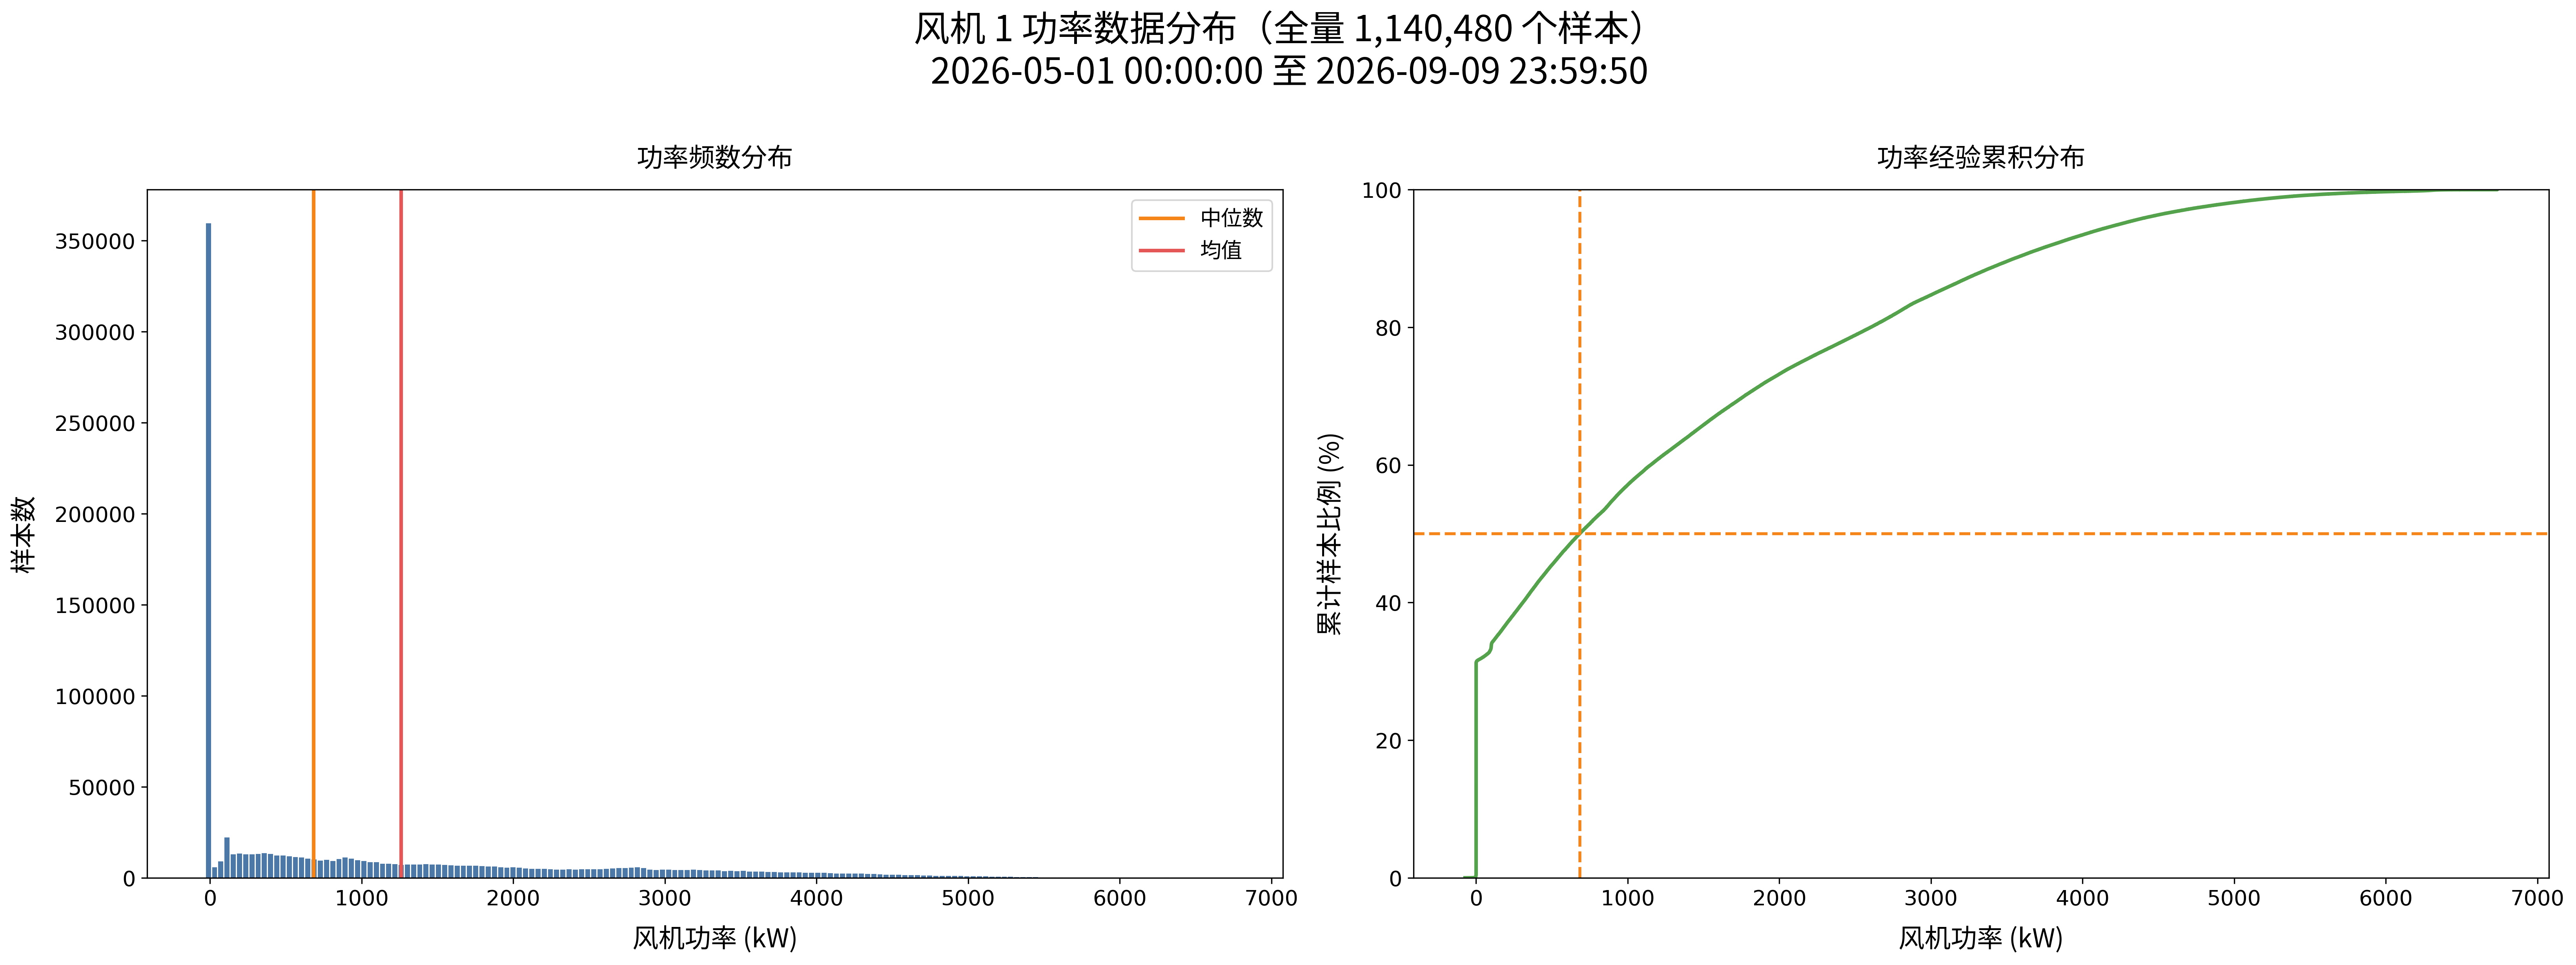

Recreate this plot in Python.
from __future__ import annotations

import json
from pathlib import Path

import matplotlib

matplotlib.use("Agg")

import matplotlib.pyplot as plt
import numpy as np
import pandas as pd
from matplotlib import font_manager


# 固定风机1数据与功率分布产物路径
PROJECT_ROOT = Path(__file__).resolve().parent.parent
ANALYSIS_ROOT = Path(__file__).resolve().parent
DATA_PATH = PROJECT_ROOT / "dataset" / "processed" / "turbine_01.npy"
COLUMNS_PATH = PROJECT_ROOT / "dataset" / "processed" / "columns.json"
FIGURE_PATH = ANALYSIS_ROOT / "风机1功率分布.png"
PDF_PATH = ANALYSIS_ROOT / "风机1功率分布.pdf"
STATISTICS_PATH = ANALYSIS_ROOT / "风机1功率分布统计.csv"
FONT_PATH = Path("/usr/share/fonts/opentype/noto/NotoSansCJK-Regular.ttc")


def main():
    # 加载全时段风机功率序列
    data = np.load(DATA_PATH, mmap_mode="r")
    columns = json.loads(COLUMNS_PATH.read_text(encoding="utf-8"))
    power_index = columns.index("风机-P")
    power_values = data[:, power_index + 1]
    timestamps = pd.to_datetime(data[:, 0].astype(np.int64), unit="s")

    # 计算功率分位数与运行状态统计
    percentiles = np.percentile(power_values, [1, 5, 25, 50, 75, 95, 99])
    zero_count = int(np.sum(power_values == 0.0))
    negative_count = int(np.sum(power_values < 0.0))
    statistic_names = [
        "样本数",
        "最小值 (kW)",
        "1% 分位数 (kW)",
        "5% 分位数 (kW)",
        "25% 分位数 (kW)",
        "中位数 (kW)",
        "均值 (kW)",
        "75% 分位数 (kW)",
        "95% 分位数 (kW)",
        "99% 分位数 (kW)",
        "最大值 (kW)",
        "标准差 (kW)",
        "零功率样本数",
        "零功率比例 (%)",
        "负功率样本数",
        "负功率比例 (%)",
    ]
    statistic_values = [
        len(power_values),
        np.min(power_values),
        percentiles[0],
        percentiles[1],
        percentiles[2],
        percentiles[3],
        np.mean(power_values),
        percentiles[4],
        percentiles[5],
        percentiles[6],
        np.max(power_values),
        np.std(power_values),
        zero_count,
        zero_count * 100 / len(power_values),
        negative_count,
        negative_count * 100 / len(power_values),
    ]
    statistics_frame = pd.DataFrame(
        {"统计量": statistic_names, "数值": statistic_values}
    )
    statistics_frame.to_csv(STATISTICS_PATH, index=False, encoding="utf-8-sig")

    # 设置中文字体与分布绘图参数
    title_font = font_manager.FontProperties(fname=FONT_PATH, size=22)
    axis_font = font_manager.FontProperties(fname=FONT_PATH, size=16)
    legend_font = font_manager.FontProperties(fname=FONT_PATH, size=13)
    bin_edges = np.histogram_bin_edges(power_values, bins="fd")
    sorted_power_values = np.sort(power_values)
    cumulative_percent = np.arange(1, len(power_values) + 1) * 100 / len(power_values)

    # 绘制频数直方图与经验累积分布
    figure, (histogram_axis, cumulative_axis) = plt.subplots(1, 2, figsize=(22, 8))
    histogram_axis.hist(
        power_values,
        bins=bin_edges,
        color="#4C78A8",
        edgecolor="white",
        linewidth=0.7,
    )
    histogram_axis.axvline(
        percentiles[3], color="#F58518", linewidth=2.2, label="中位数"
    )
    histogram_axis.axvline(
        np.mean(power_values), color="#E45756", linewidth=2.2, label="均值"
    )
    histogram_axis.set_title("功率频数分布", fontproperties=axis_font, pad=14)
    histogram_axis.set_xlabel("风机功率 (kW)", fontproperties=axis_font, labelpad=10)
    histogram_axis.set_ylabel("样本数", fontproperties=axis_font, labelpad=10)
    histogram_axis.tick_params(axis="both", labelsize=13)
    histogram_axis.legend(prop=legend_font)

    cumulative_axis.step(
        sorted_power_values,
        cumulative_percent,
        where="post",
        color="#54A24B",
        linewidth=2.2,
    )
    cumulative_axis.axhline(50, color="#F58518", linewidth=1.8, linestyle="--")
    cumulative_axis.axvline(
        percentiles[3], color="#F58518", linewidth=1.8, linestyle="--"
    )
    cumulative_axis.set_title("功率经验累积分布", fontproperties=axis_font, pad=14)
    cumulative_axis.set_xlabel("风机功率 (kW)", fontproperties=axis_font, labelpad=10)
    cumulative_axis.set_ylabel("累计样本比例 (%)", fontproperties=axis_font, labelpad=10)
    cumulative_axis.tick_params(axis="both", labelsize=13)
    cumulative_axis.set_ylim(0, 100)

    # 标注全样本时间范围并导出图件
    start_time = timestamps[0].strftime("%Y-%m-%d %H:%M:%S")
    end_time = timestamps[-1].strftime("%Y-%m-%d %H:%M:%S")
    figure.suptitle(
        f"风机 1 功率数据分布（全量 {len(power_values):,} 个样本）\n"
        f"{start_time} 至 {end_time}",
        fontproperties=title_font,
        y=1.02,
    )
    figure.tight_layout()
    figure.savefig(FIGURE_PATH, dpi=300, bbox_inches="tight", facecolor="white")
    figure.savefig(PDF_PATH, bbox_inches="tight", facecolor="white")
    plt.close(figure)

    # 输出功率分布产物与核心统计量
    print(f"样本数: {len(power_values):,}")
    print(f"均值: {np.mean(power_values):.2f} kW")
    print(f"中位数: {percentiles[3]:.2f} kW")
    print(f"零功率比例: {zero_count * 100 / len(power_values):.2f}%")
    print(f"分布图: {FIGURE_PATH.relative_to(PROJECT_ROOT)}")
    print(f"PDF: {PDF_PATH.relative_to(PROJECT_ROOT)}")
    print(f"统计表: {STATISTICS_PATH.relative_to(PROJECT_ROOT)}")


if __name__ == "__main__":
    main()
